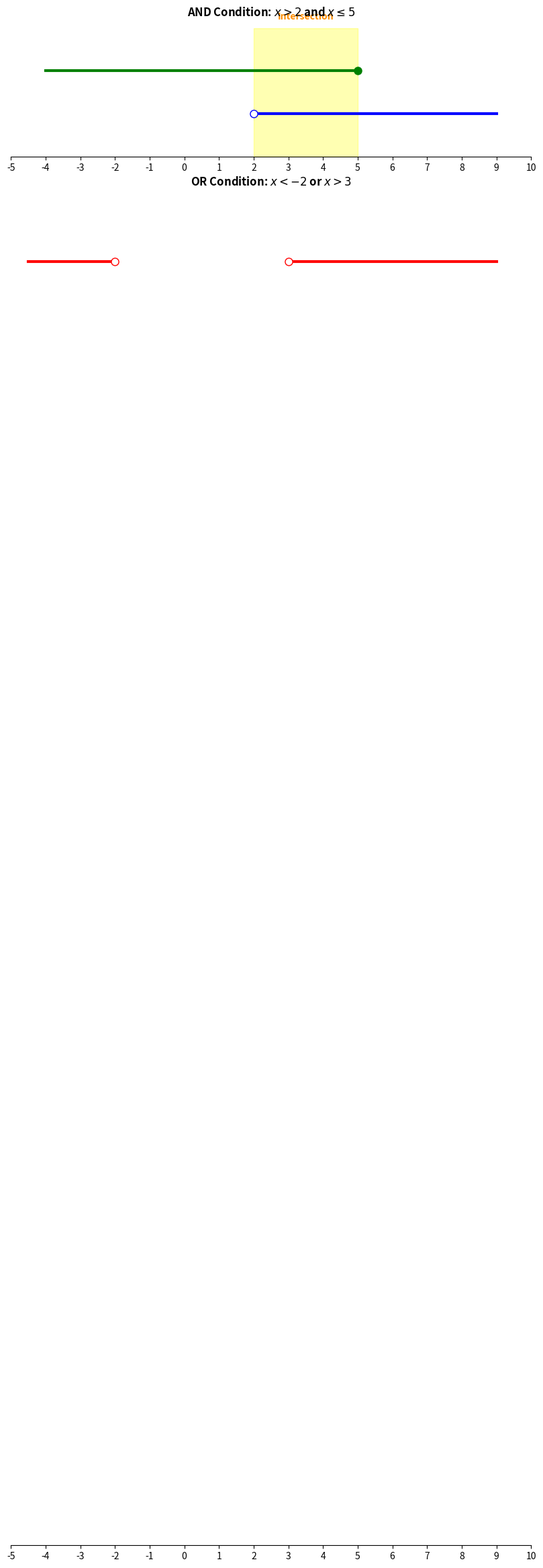
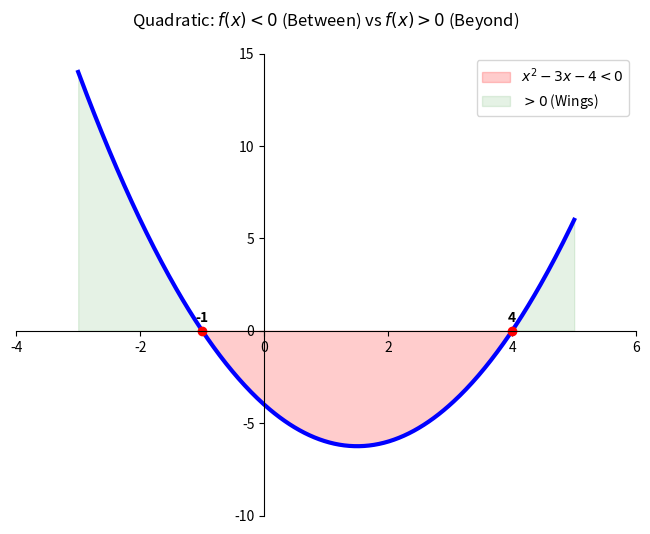
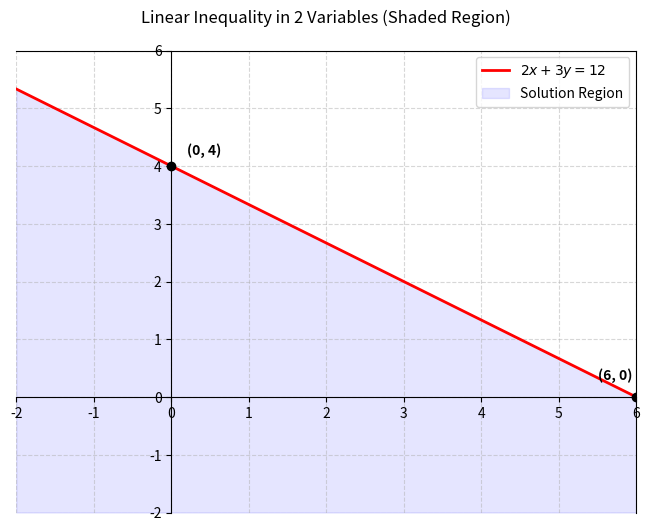

Here is the Python script that generated these plots, in order:
import matplotlib.pyplot as plt
import numpy as np
import os
import sys

def setup_number_line(ax, x_range=(-5, 10)):
    ax.spines['left'].set_color('none')
    ax.spines['right'].set_color('none')
    ax.spines['top'].set_color('none')
    ax.spines['bottom'].set_position('zero')
    ax.set_yticks([])
    ax.set_xlim(x_range)
    ax.set_xticks(range(x_range[0], x_range[1] + 1))
    ax.grid(False)

def gen_number_line_compound(output_path):
    fig, (ax1, ax2) = plt.subplots(2, 1, figsize=(10, 6))
    
    # CASE 1: AND (Intersection) 2 < x < 5
    setup_number_line(ax1)
    ax1.set_title("AND Condition: $x > 2$ and $x \leq 5$", fontweight='bold')
    # x > 2
    ax1.plot([2, 9], [0.5, 0.5], 'b-', lw=3)
    ax1.plot(2, 0.5, 'bo', mfc='white', ms=8) # hollow
    # x <= 5
    ax1.plot([-4, 5], [1, 1], 'g-', lw=3)
    ax1.plot(5, 1, 'go', ms=8) # solid
    # Overlap
    ax1.fill_between([2, 5], 0, 1.5, color='yellow', alpha=0.3)
    ax1.text(3.5, 1.6, "Intersection", ha='center', color='darkorange', fontweight='bold')

    # CASE 2: OR (Union) x < -2 or x > 3
    setup_number_line(ax2)
    ax2.set_title("OR Condition: $x < -2$ or $x > 3$", fontweight='bold')
    # x < -2
    ax2.plot([-4.5, -2], [0.5, 0.5], 'r-', lw=3)
    ax2.plot(-2, 0.5, 'ro', mfc='white', ms=8)
    # x > 3
    ax2.plot([3, 9], [0.5, 0.5], 'r-', lw=3)
    ax2.plot(3, 0.5, 'ro', mfc='white', ms=8)
    
    plt.tight_layout()
    plt.savefig(output_path, bbox_inches='tight', dpi=150)
    plt.close()

def gen_quad_inequality_premium(output_path):
    fig, ax = plt.subplots(figsize=(8, 6))
    ax.spines['left'].set_position('zero')
    ax.spines['bottom'].set_position('zero')
    ax.spines['right'].set_color('none')
    ax.spines['top'].set_color('none')
    ax.set_xlim(-4, 6)
    ax.set_ylim(-10, 15)
    
    x = np.linspace(-3, 5, 400)
    # y = (x+1)(x-4) = x^2 - 3x - 4
    y = (x + 1) * (x - 4)
    ax.plot(x, y, 'b-', lw=3)
    
    # Roots
    ax.plot([-1, 4], [0, 0], 'ro')
    ax.text(-1, 0.5, "-1", ha='center', fontweight='bold')
    ax.text(4, 0.5, "4", ha='center', fontweight='bold')
    
    # Shading for f(x) < 0
    x_mid = np.linspace(-1, 4, 100)
    y_mid = (x_mid + 1) * (x_mid - 4)
    ax.fill_between(x_mid, y_mid, 0, color='red', alpha=0.2, label=r"$x^2 - 3x - 4 < 0$")
    
    # Shading for f(x) > 0
    x_left = np.linspace(-3, -1, 50)
    ax.fill_between(x_left, (x_left+1)*(x_left-4), 0, color='green', alpha=0.1, label=r"$> 0$ (Wings)")
    x_right = np.linspace(4, 5, 50)
    ax.fill_between(x_right, (x_right+1)*(x_right-4), 0, color='green', alpha=0.1)
    
    ax.set_title("Quadratic: $f(x) < 0$ (Between) vs $f(x) > 0$ (Beyond)", pad=20)
    ax.legend()
    plt.savefig(output_path, bbox_inches='tight', dpi=150)
    plt.close()

def gen_linear_region_2v(output_path):
    fig, ax = plt.subplots(figsize=(8, 6))
    ax.spines['left'].set_position('zero')
    ax.spines['bottom'].set_position('zero')
    ax.set_xlim(-2, 6)
    ax.set_ylim(-2, 6)
    ax.grid(True, linestyle='--', alpha=0.5)
    
    # Inequality: 2x + 3y <= 12  =>  y <= -2/3x + 4
    x = np.linspace(-2, 6, 400)
    y = -2/3 * x + 4
    ax.plot(x, y, 'r-', lw=2, label=r"$2x + 3y = 12$")
    
    # Fill region below
    ax.fill_between(x, -2, y, where=(y > -2), color='blue', alpha=0.1, label="Solution Region")
    
    # Intercepts
    ax.plot([0, 6], [4, 0], 'ko')
    ax.text(0.2, 4.2, "(0, 4)", fontweight='bold')
    ax.text(5.5, 0.3, "(6, 0)", fontweight='bold')
    
    ax.set_title("Linear Inequality in 2 Variables (Shaded Region)", pad=20)
    ax.legend()
    plt.savefig(output_path, bbox_inches='tight', dpi=150)
    plt.close()

if __name__ == "__main__":
    out_dir = sys.argv[1] if len(sys.argv) > 1 else "output"
    if not os.path.exists(out_dir): os.makedirs(out_dir)
    
    gen_number_line_compound(os.path.join(out_dir, "ineq_number_line.png"))
    gen_quad_inequality_premium(os.path.join(out_dir, "ineq_quad_shading.png"))
    gen_linear_region_2v(os.path.join(out_dir, "ineq_linear_2v.png"))
    
    print("Successfully generated 3 premium Inequalities diagrams.")
